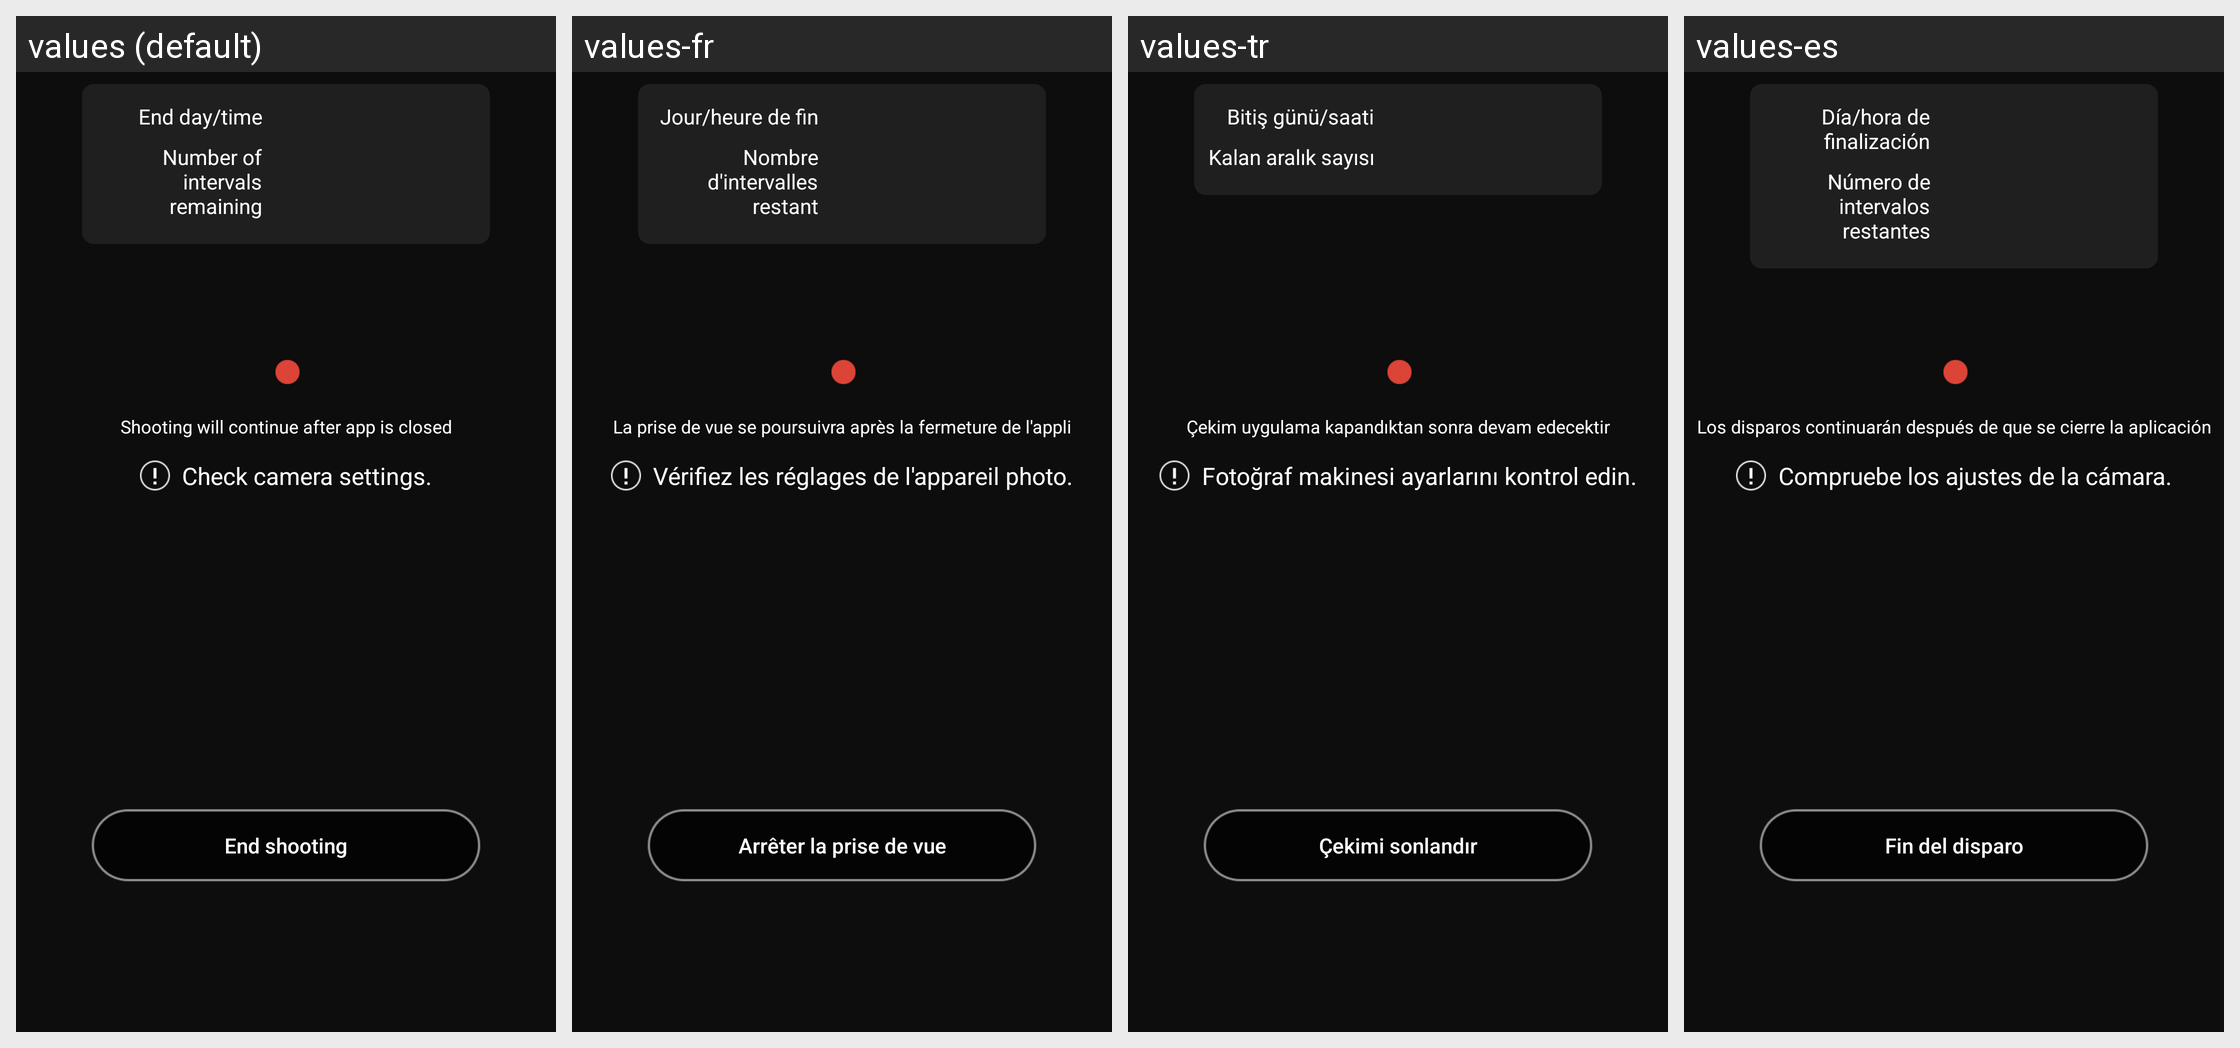

The Android screen above is rendered under several locales of the same app. Produce the string resources it draws, with the default and per-locale values.
Android screen res/layout/fragment_ble_remote_controller_special_shooting.xml rendered under 4 locales, left to right: values (default), values-fr, values-tr, values-es. Device: Nexus 5 (rendered at 1080×1920; each locale shown at half size, 540×960, under a caption strip naming it); theme AppTheme.
Other locales in the repository, not shown: values-af, values-am, values-ar, values-as, values-az, values-be, values-bg, values-bn, values-bs, values-ca, values-cs, values-da, values-el, values-en-rCA, values-en-rGB, values-en-rIN, values-en-rXC, values-es-rUS, values-et, values-eu, values-fa, values-fi, values-fr-rCA, values-gl, values-gu, values-hi, values-hr, values-hu, values-hy, values-in, values-is, values-iw, values-ka, values-kk, values-km, values-kn, values-ky, values-lo, values-lt, values-lv, values-mk, values-ml, values-mn, values-mr, values-ms, values-my, values-nb, values-ne, values-nl, values-or, values-pa, values-pl, values-pt, values-pt-rBR, values-pt-rPT, values-ro, values-ru, values-si, values-sk, values-sl, values-sq, values-sr, values-sv, values-sw, values-ta, values-te, values-th, values-tl, values-uk, values-ur, values-uz, values-vi, values-zh-rCN, values-zh-rHK, values-zu.
Strings drawn on this screen, with the default value and each locale's value (text and hints the layout hard-codes, and strings that could not be matched under every locale, appear in the picture but are not listed):

MID_BLE_REMOTE_CONTINUE_SHOOTING
  values: Shooting will continue after app is closed
  values-fr: La prise de vue se poursuivra après la fermeture de l'appli
  values-tr: Çekim uygulama kapandıktan sonra devam edecektir
  values-es: Los disparos continuarán después de que se cierre la aplicación

MID_BLE_REMOTE_CAMERA_STATE_ERROR
  values: Check camera settings.
  values-fr: Vérifiez les réglages de l'appareil photo.
  values-tr: Fotoğraf makinesi ayarlarını kontrol edin.
  values-es: Compruebe los ajustes de la cámara.

MID_BLE_REMOTE_END_SHOOTING
  values: End shooting
  values-fr: Arrêter la prise de vue
  values-tr: Çekimi sonlandır
  values-es: Fin del disparo

MID_BLE_REMOTE_END_DATE_TIME
  values: End day/time
  values-fr: Jour/heure de fin
  values-tr: Bitiş günü/saati
  values-es: Día/hora de finalización

MID_BLE_REMOTE_NUMBER_SHOTS
  values: Number of intervals remaining
  values-fr: Nombre d'intervalles restant
  values-tr: Kalan aralık sayısı
  values-es: Número de intervalos restantes
